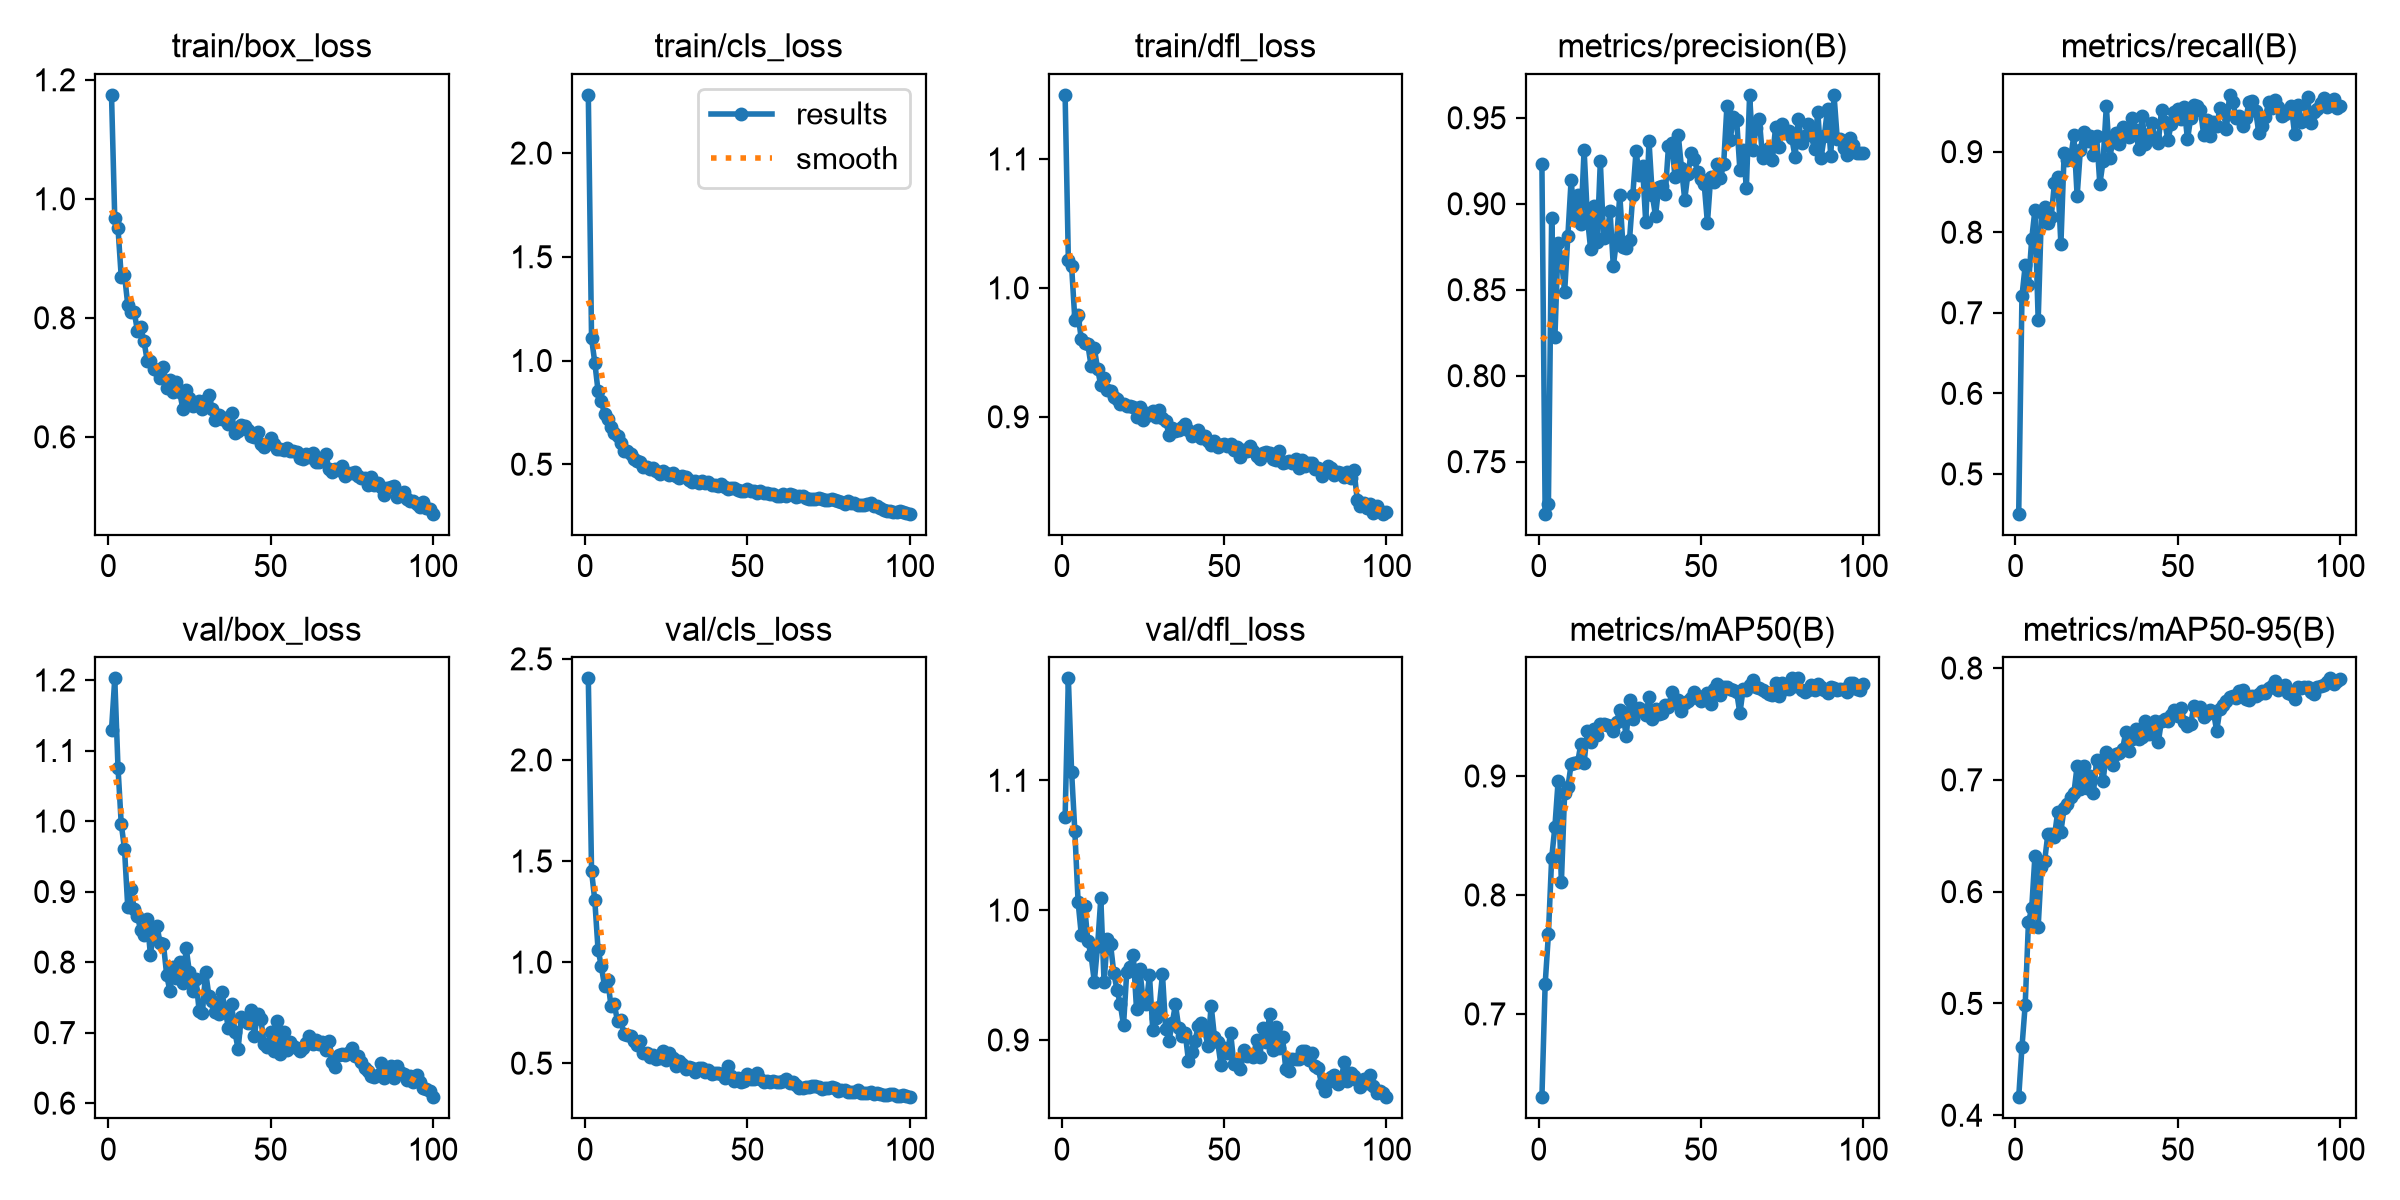

Data behind this chart, as committed beside it:
epoch, time, train/box_loss, train/cls_loss, train/dfl_loss, metrics/precision(B), metrics/recall(B), metrics/mAP50(B), metrics/mAP50-95(B), val/box_loss, val/cls_loss, val/dfl_loss, lr/pg0, lr/pg1, lr/pg2
1, 64.78, 1.175, 2.28, 1.15, 0.923, 0.4506, 0.63, 0.4161, 1.129, 2.403, 1.072, 0.0004126, 0.0004126, 0.0004126
2, 116.9, 0.9672, 1.107, 1.022, 0.7197, 0.7205, 0.7249, 0.4608, 1.202, 1.45, 1.179, 0.0008211, 0.0008211, 0.0008211
3, 168.9, 0.951, 0.99, 1.017, 0.7254, 0.7588, 0.7669, 0.4989, 1.076, 1.305, 1.107, 0.001221, 0.001221, 0.001221
4, 224.1, 0.8684, 0.8535, 0.9754, 0.8915, 0.7342, 0.8307, 0.5726, 0.9958, 1.062, 1.061, 0.001213, 0.001213, 0.001213
5, 278.3, 0.8723, 0.8056, 0.9793, 0.8222, 0.7913, 0.8574, 0.5851, 0.9607, 0.9807, 1.006, 0.0012, 0.0012, 0.0012
6, 328.5, 0.8221, 0.7405, 0.96, 0.8773, 0.8277, 0.8959, 0.6319, 0.8784, 0.8807, 0.9808, 0.001188, 0.001188, 0.001188
7, 379.8, 0.8092, 0.7198, 0.9575, 0.8682, 0.6907, 0.8105, 0.5688, 0.9034, 0.9122, 1.003, 0.001176, 0.001176, 0.001176
8, 433.9, 0.8097, 0.6809, 0.9561, 0.8486, 0.8246, 0.8856, 0.6225, 0.8754, 0.7804, 0.9761, 0.001163, 0.001163, 0.001163
9, 483.8, 0.7778, 0.6489, 0.9395, 0.8814, 0.8317, 0.8904, 0.6277, 0.865, 0.7904, 0.9652, 0.001151, 0.001151, 0.001151
10, 534.4, 0.7838, 0.6383, 0.9532, 0.9137, 0.8119, 0.9098, 0.652, 0.8449, 0.7084, 0.9449, 0.001139, 0.001139, 0.001139
11, 586.9, 0.761, 0.6017, 0.9372, 0.8918, 0.8185, 0.9108, 0.6517, 0.8378, 0.7142, 0.9721, 0.001126, 0.001126, 0.001126
12, 641.3, 0.7278, 0.5621, 0.9244, 0.905, 0.8606, 0.9113, 0.6493, 0.8609, 0.6434, 1.009, 0.001114, 0.001114, 0.001114
13, 693.5, 0.7279, 0.5641, 0.9304, 0.8883, 0.8684, 0.9269, 0.671, 0.8094, 0.6392, 0.9446, 0.001102, 0.001102, 0.001102
14, 746, 0.7138, 0.5488, 0.9204, 0.9315, 0.785, 0.9112, 0.6538, 0.8472, 0.6363, 0.9778, 0.001089, 0.001089, 0.001089
15, 799.9, 0.7125, 0.526, 0.9203, 0.8923, 0.8986, 0.9375, 0.6748, 0.8514, 0.6119, 0.9736, 0.001077, 0.001077, 0.001077
16, 854.9, 0.6994, 0.5138, 0.9153, 0.8738, 0.8897, 0.9288, 0.6788, 0.8264, 0.5887, 0.9517, 0.001064, 0.001064, 0.001064
17, 906.7, 0.7177, 0.5117, 0.9135, 0.8985, 0.8921, 0.9393, 0.6846, 0.8254, 0.6099, 0.9383, 0.001052, 0.001052, 0.001052
18, 959.1, 0.6823, 0.4848, 0.9097, 0.8775, 0.9203, 0.9342, 0.6881, 0.7816, 0.5519, 0.9275, 0.00104, 0.00104, 0.00104
19, 1010, 0.6957, 0.4886, 0.9103, 0.9246, 0.8447, 0.9437, 0.7126, 0.7588, 0.5519, 0.9114, 0.001027, 0.001027, 0.001027
20, 1061, 0.6757, 0.4752, 0.9081, 0.8803, 0.9023, 0.9435, 0.6919, 0.7927, 0.5318, 0.9526, 0.001015, 0.001015, 0.001015
21, 1110, 0.6926, 0.4797, 0.9084, 0.8811, 0.9247, 0.9427, 0.7126, 0.7777, 0.5414, 0.956, 0.001002, 0.001002, 0.001002
22, 1159, 0.6757, 0.4694, 0.9073, 0.8955, 0.9127, 0.9423, 0.6927, 0.7999, 0.5187, 0.9656, 0.0009901, 0.0009901, 0.0009901
23, 1211, 0.6461, 0.4511, 0.8996, 0.8637, 0.919, 0.9382, 0.7036, 0.7703, 0.5238, 0.9239, 0.0009778, 0.0009778, 0.0009778
24, 1264, 0.679, 0.4656, 0.9075, 0.8787, 0.8963, 0.9453, 0.688, 0.8201, 0.5623, 0.9549, 0.0009654, 0.0009654, 0.0009654
25, 1317, 0.6647, 0.4555, 0.8974, 0.9052, 0.9197, 0.9555, 0.7174, 0.7855, 0.5179, 0.9312, 0.000953, 0.000953, 0.000953
26, 1368, 0.6514, 0.4503, 0.9031, 0.8748, 0.8597, 0.9499, 0.7136, 0.7583, 0.5499, 0.928, 0.0009406, 0.0009406, 0.0009406
27, 1419, 0.6577, 0.4559, 0.9012, 0.874, 0.8881, 0.9337, 0.699, 0.7765, 0.5242, 0.9497, 0.0009283, 0.0009283, 0.0009283
28, 1466, 0.6599, 0.4453, 0.9044, 0.8791, 0.9567, 0.9642, 0.7245, 0.7309, 0.4878, 0.908, 0.0009159, 0.0009159, 0.0009159
29, 1514, 0.647, 0.4344, 0.8998, 0.9049, 0.8922, 0.9479, 0.7181, 0.7272, 0.5103, 0.9166, 0.0009035, 0.0009035, 0.0009035
30, 1562, 0.6623, 0.4453, 0.9049, 0.9304, 0.9125, 0.954, 0.7134, 0.7861, 0.4979, 0.9254, 0.0008911, 0.0008911, 0.0008911
31, 1610, 0.6706, 0.4407, 0.8992, 0.9167, 0.9228, 0.9575, 0.7235, 0.7526, 0.473, 0.9505, 0.0008787, 0.0008787, 0.0008787
32, 1658, 0.647, 0.4217, 0.8967, 0.9217, 0.9091, 0.9554, 0.7238, 0.7454, 0.4813, 0.9082, 0.0008664, 0.0008664, 0.0008664
33, 1705, 0.6277, 0.4142, 0.8862, 0.8891, 0.9305, 0.9509, 0.7276, 0.7289, 0.4779, 0.8994, 0.000854, 0.000854, 0.000854
34, 1752, 0.636, 0.4215, 0.8912, 0.9363, 0.9245, 0.966, 0.7426, 0.7269, 0.4541, 0.9128, 0.0008416, 0.0008416, 0.0008416
35, 1798, 0.6303, 0.4085, 0.8886, 0.9053, 0.9186, 0.9483, 0.7255, 0.7574, 0.4765, 0.9274, 0.0008293, 0.0008293, 0.0008293
36, 1846, 0.632, 0.4169, 0.8897, 0.8929, 0.9413, 0.9562, 0.7363, 0.7324, 0.4763, 0.9096, 0.0008169, 0.0008169, 0.0008169
37, 1896, 0.6211, 0.4075, 0.8918, 0.9099, 0.9274, 0.9524, 0.7452, 0.7071, 0.4567, 0.9032, 0.0008045, 0.0008045, 0.0008045
38, 1942, 0.6402, 0.4156, 0.8945, 0.9104, 0.9027, 0.9529, 0.7361, 0.7399, 0.4659, 0.9057, 0.0007921, 0.0007921, 0.0007921
39, 1988, 0.6064, 0.4009, 0.8899, 0.9055, 0.9441, 0.9593, 0.7388, 0.7014, 0.4461, 0.884, 0.0007797, 0.0007797, 0.0007797
40, 2046, 0.6104, 0.3986, 0.8852, 0.9335, 0.909, 0.9577, 0.7523, 0.6769, 0.4521, 0.8905, 0.0007674, 0.0007674, 0.0007674
41, 2107, 0.6202, 0.3939, 0.888, 0.9356, 0.9225, 0.9702, 0.741, 0.7224, 0.452, 0.8989, 0.000755, 0.000755, 0.000755
42, 2166, 0.6176, 0.4028, 0.8895, 0.9156, 0.9351, 0.9621, 0.7434, 0.7163, 0.4457, 0.9108, 0.0007426, 0.0007426, 0.0007426
43, 2221, 0.6117, 0.3896, 0.8839, 0.9403, 0.9166, 0.9638, 0.7525, 0.7131, 0.4243, 0.9133, 0.0007302, 0.0007302, 0.0007302
44, 2277, 0.6011, 0.3826, 0.8851, 0.9208, 0.9106, 0.9547, 0.7336, 0.7316, 0.4844, 0.9073, 0.0007179, 0.0007179, 0.0007179
45, 2335, 0.6002, 0.3868, 0.881, 0.9024, 0.9516, 0.9612, 0.753, 0.6954, 0.4372, 0.8957, 0.0007055, 0.0007055, 0.0007055
46, 2401, 0.6081, 0.3843, 0.8779, 0.9176, 0.9365, 0.9634, 0.7543, 0.727, 0.4117, 0.9264, 0.0006931, 0.0006931, 0.0006931
47, 2461, 0.5886, 0.3764, 0.8816, 0.9294, 0.9139, 0.9652, 0.7524, 0.7199, 0.4287, 0.9026, 0.0006808, 0.0006808, 0.0006808
48, 2519, 0.5832, 0.3731, 0.8769, 0.926, 0.9349, 0.9702, 0.7582, 0.6845, 0.4088, 0.8986, 0.0006684, 0.0006684, 0.0006684
49, 2578, 0.588, 0.3727, 0.8782, 0.9182, 0.9486, 0.9652, 0.7622, 0.6802, 0.4132, 0.881, 0.000656, 0.000656, 0.000656
50, 2634, 0.5989, 0.3795, 0.8785, 0.9143, 0.9523, 0.9634, 0.7573, 0.7014, 0.4451, 0.8939, 0.0006436, 0.0006436, 0.0006436
51, 2699, 0.5874, 0.3715, 0.8771, 0.9116, 0.9411, 0.9675, 0.7643, 0.6742, 0.4238, 0.89, 0.0006312, 0.0006312, 0.0006312
52, 2754, 0.58, 0.3698, 0.8786, 0.8888, 0.9548, 0.9697, 0.7515, 0.7163, 0.4195, 0.9053, 0.0006189, 0.0006189, 0.0006189
53, 2814, 0.5794, 0.3626, 0.8742, 0.9155, 0.9151, 0.9601, 0.7478, 0.6702, 0.4536, 0.8816, 0.0006065, 0.0006065, 0.0006065
54, 2879, 0.5776, 0.3691, 0.8763, 0.9128, 0.9419, 0.973, 0.7503, 0.7015, 0.4199, 0.8814, 0.0005941, 0.0005941, 0.0005941
55, 2943, 0.5821, 0.3603, 0.8688, 0.9229, 0.9574, 0.9771, 0.7663, 0.6755, 0.4052, 0.8773, 0.0005818, 0.0005818, 0.0005818
56, 3006, 0.577, 0.3602, 0.8742, 0.9149, 0.9568, 0.9682, 0.7626, 0.686, 0.4095, 0.8924, 0.0005694, 0.0005694, 0.0005694
57, 3070, 0.577, 0.3563, 0.8738, 0.923, 0.9515, 0.9746, 0.7654, 0.681, 0.4083, 0.8876, 0.000557, 0.000557, 0.000557
58, 3122, 0.574, 0.357, 0.8776, 0.9566, 0.9206, 0.975, 0.7559, 0.6781, 0.4117, 0.888, 0.0005446, 0.0005446, 0.0005446
59, 3170, 0.565, 0.3473, 0.8736, 0.937, 0.9388, 0.9728, 0.7586, 0.6745, 0.4086, 0.8869, 0.0005322, 0.0005322, 0.0005322
60, 3223, 0.5633, 0.349, 0.8699, 0.9506, 0.9195, 0.9722, 0.7623, 0.6788, 0.4089, 0.8999, 0.0005199, 0.0005199, 0.0005199
... 40 more rows
